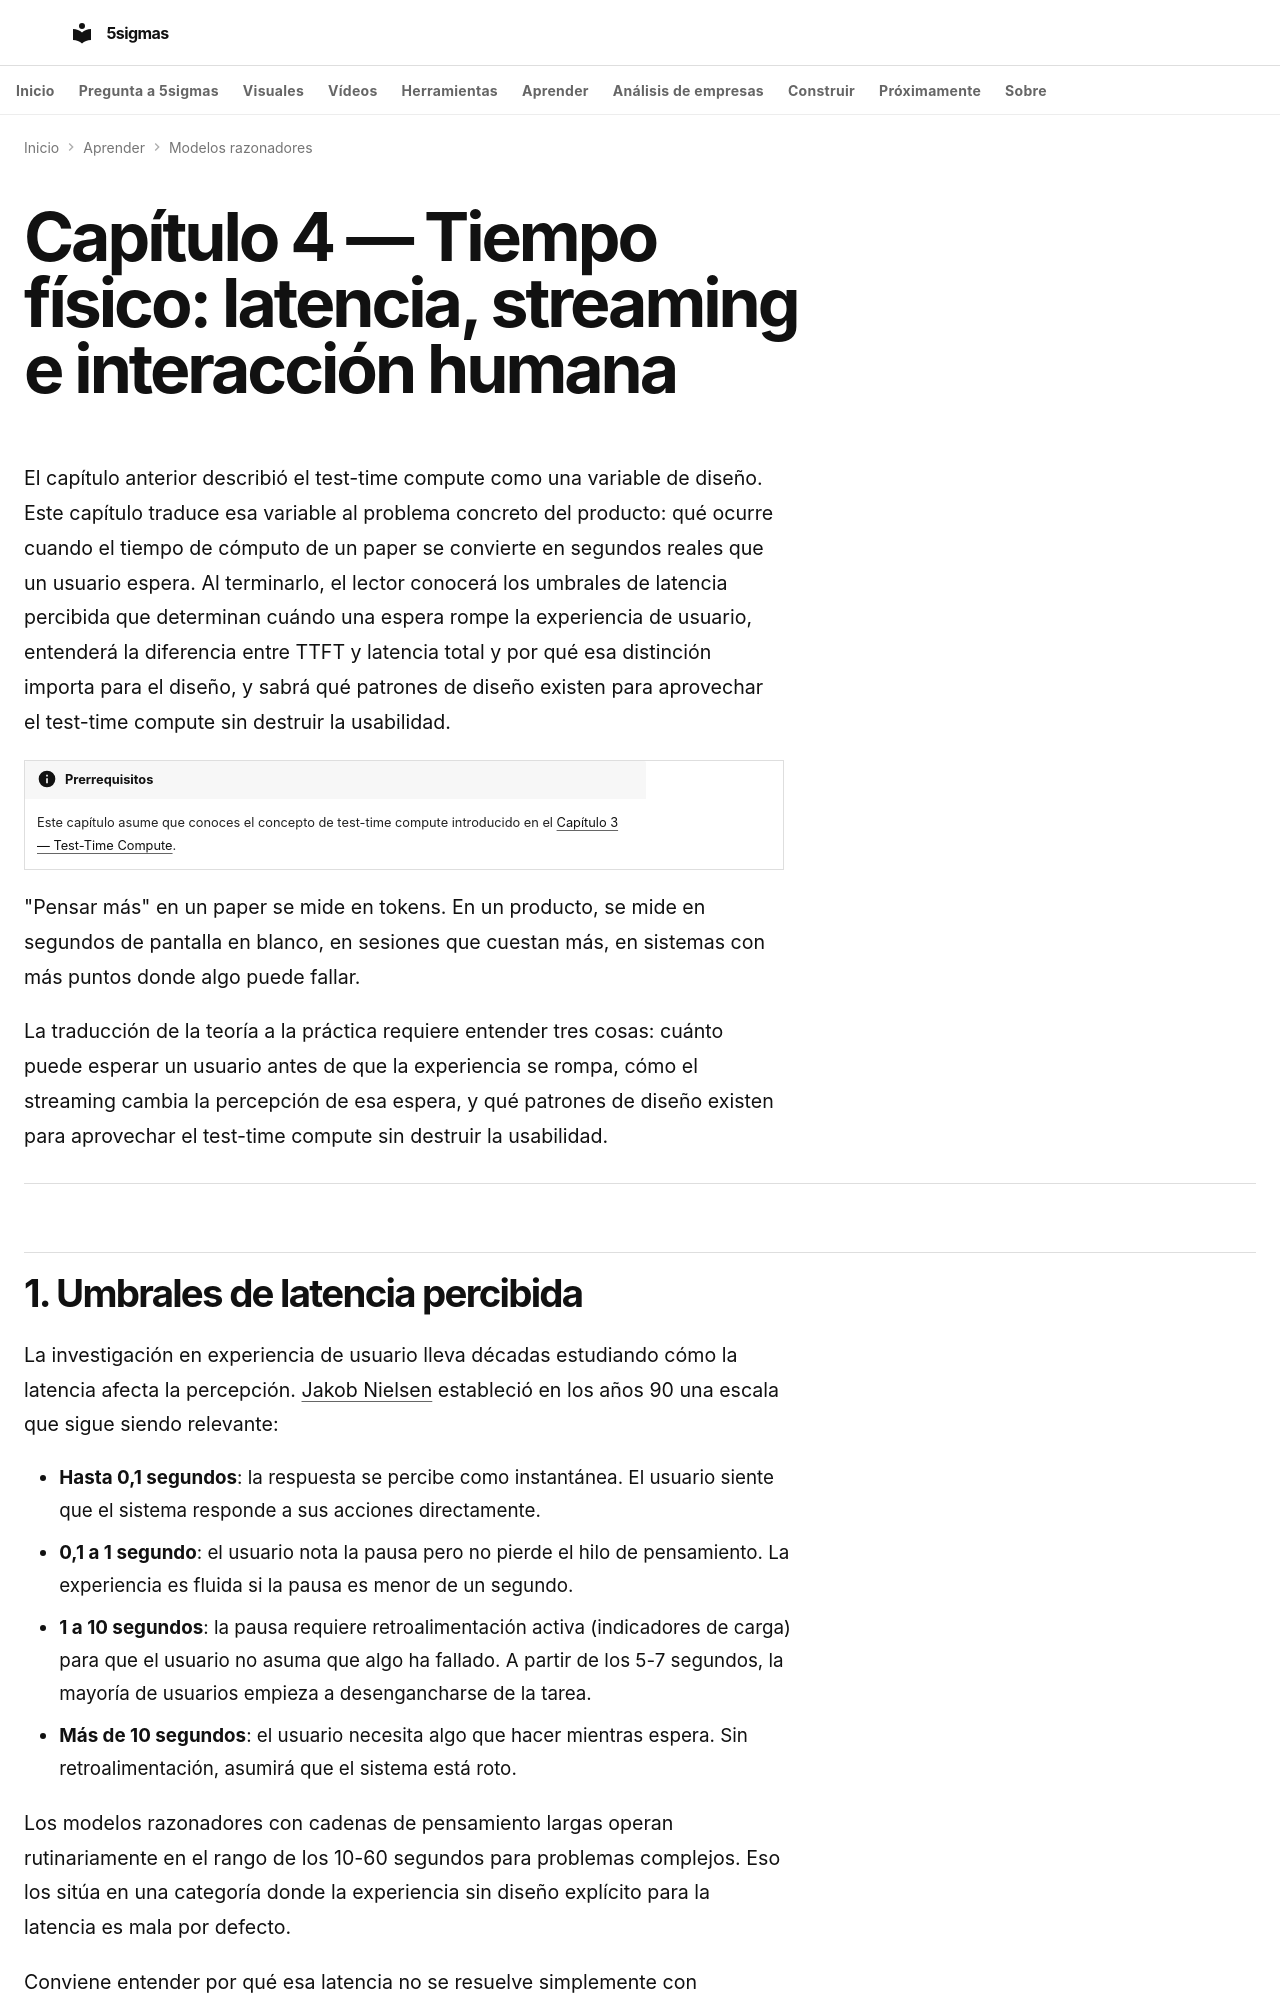

repository: fjmmontiel/5sigmas · page: series/modelos-razonadores/04-latencia-streaming/index.html · generator: mkdocs

---
title: Tiempo físico — latencia, streaming e interacción humana
description: "TTFT, streaming y umbrales de latencia percibida en modelos razonadores. RouteLLM, patrones de diseño y gestión de coste de sesión en producción."
date: 2026-04-11
date_modified: 2026-08-23
keywords: "latencia IA, TTFT, streaming LLM, RouteLLM, test-time compute producto, latencia percibida, tiempo de respuesta IA, SLO IA, decodificación especulativa"
tags:
  - IA
  - LLMs
  - Razonamiento
video: "04-latencia-streaming.mp4"
video_duration: "PT1M55S"
---

# Capítulo 4 — Tiempo físico: latencia, streaming e interacción humana

El capítulo anterior describió el test-time compute como una variable de diseño. Este capítulo traduce esa variable al problema concreto del producto: qué ocurre cuando el tiempo de cómputo de un paper se convierte en segundos reales que un usuario espera. Al terminarlo, el lector conocerá los umbrales de latencia percibida que determinan cuándo una espera rompe la experiencia de usuario, entenderá la diferencia entre TTFT y latencia total y por qué esa distinción importa para el diseño, y sabrá qué patrones de diseño existen para aprovechar el test-time compute sin destruir la usabilidad.

!!! info "Prerrequisitos"
    Este capítulo asume que conoces el concepto de test-time compute introducido en el [Capítulo 3 — Test-Time Compute](./03-test-time-compute.md).

"Pensar más" en un paper se mide en tokens. En un producto, se mide en segundos de pantalla en blanco, en sesiones que cuestan más, en sistemas con más puntos donde algo puede fallar. 

La traducción de la teoría a la práctica requiere entender tres cosas: cuánto puede esperar un usuario antes de que la experiencia se rompa, cómo el streaming cambia la percepción de esa espera, y qué patrones de diseño existen para aprovechar el test-time compute sin destruir la usabilidad.

---
